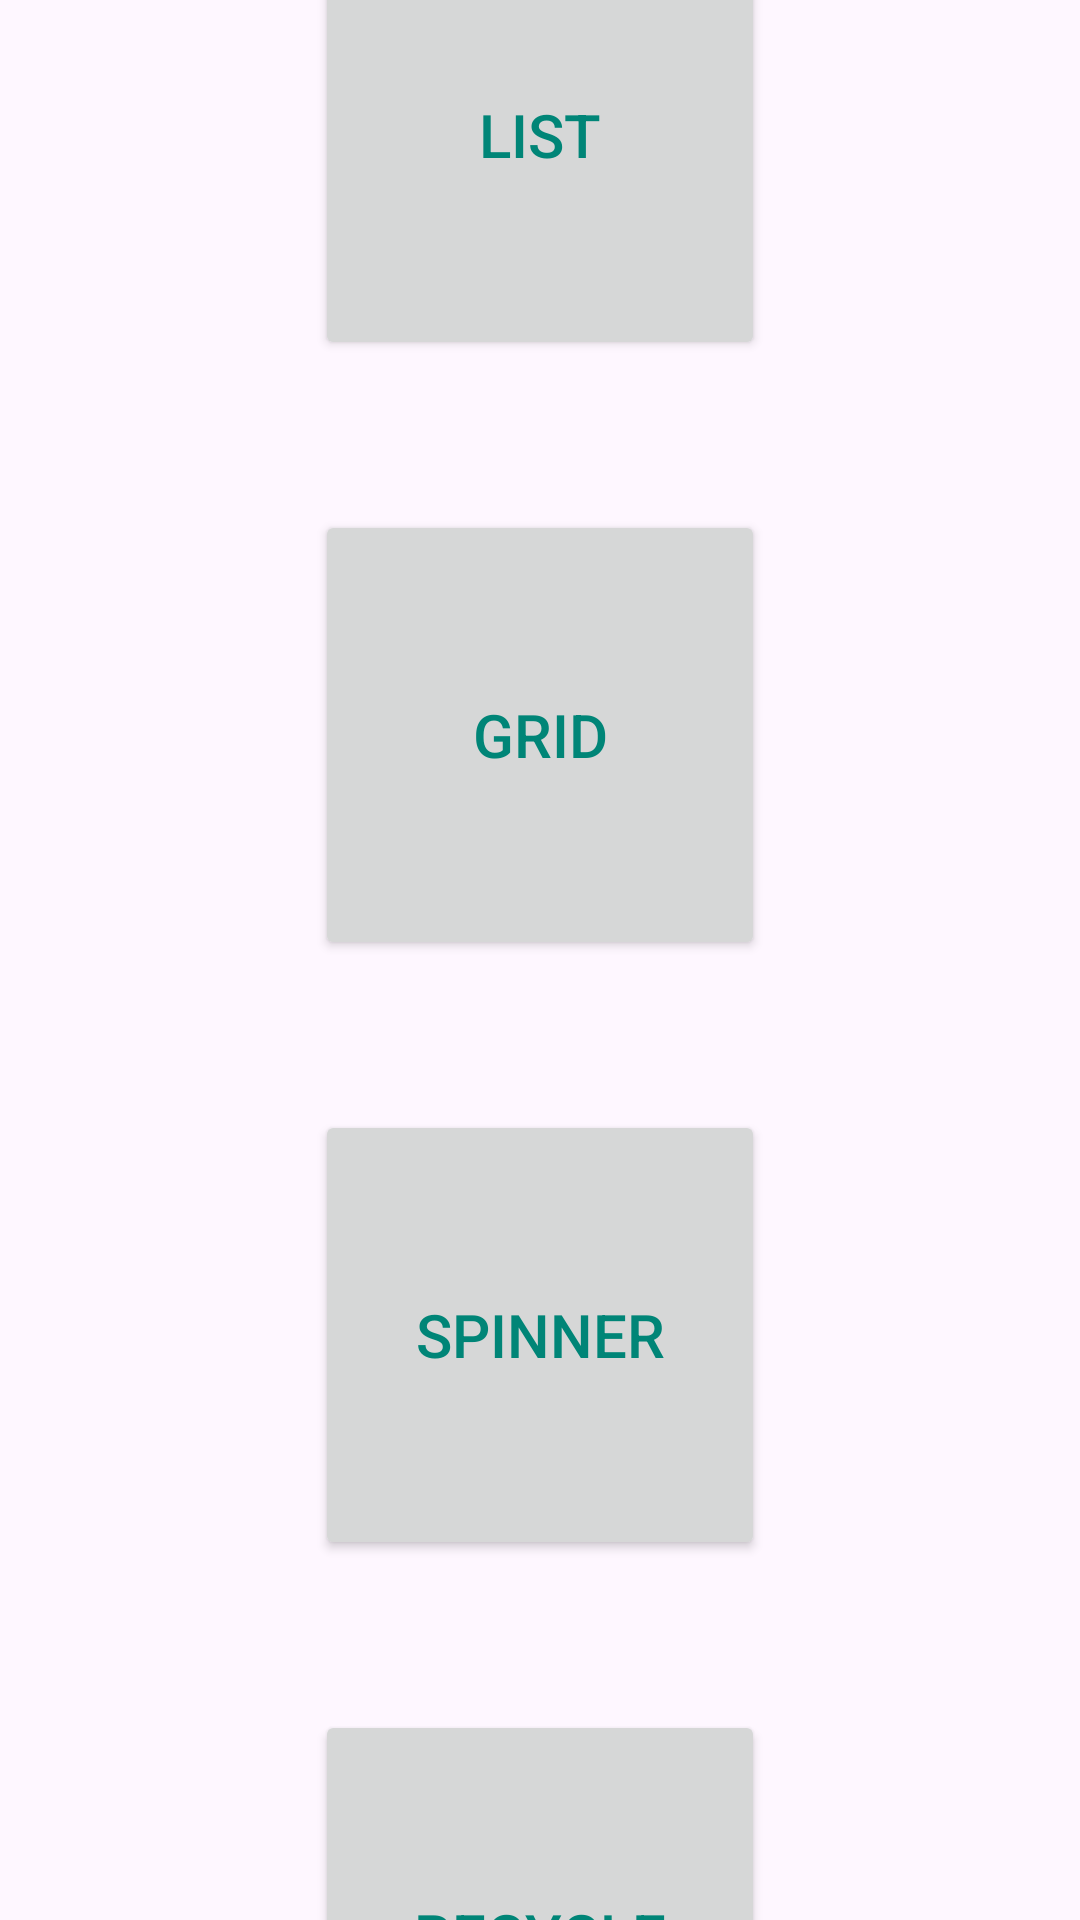

Reconstruct the res/layout file that produces this screen, plus the resources it refers to.
<!-- AndroidManifest.xml: application theme Theme.AndroidDev -->
<!-- res/layout/activity_activty_list_grid_spinner.xml -->
<?xml version="1.0" encoding="utf-8"?>
<androidx.constraintlayout.widget.ConstraintLayout xmlns:android="http://schemas.android.com/apk/res/android"
    xmlns:app="http://schemas.android.com/apk/res-auto"
    xmlns:tools="http://schemas.android.com/tools"
    android:id="@+id/main"
    android:layout_width="match_parent"
    android:layout_height="match_parent"
    tools:context=".Activty_ListGridSpinner">

    <LinearLayout
        android:layout_width="match_parent"
        android:layout_height="match_parent"
        android:gravity="center_horizontal|center_vertical"
        android:orientation="vertical">

        <Button
            android:id="@+id/btn_list"
            android:layout_width="150sp"
            android:layout_height="150sp"
            android:layout_marginTop="50sp"
            android:gravity="center_horizontal|center_vertical"
            android:text="LIST"
            android:textSize="20sp" />

        <Button
            android:id="@+id/btn_grid"
            android:layout_width="150sp"
            android:layout_height="150sp"
            android:layout_marginTop="50sp"
            android:gravity="center_horizontal|center_vertical"
            android:text="GRID"
            android:textSize="20sp" />

        <Button
            android:id="@+id/btn_spinner"
            android:layout_width="150sp"
            android:layout_height="150sp"
            android:layout_marginTop="50sp"
            android:gravity="center_horizontal|center_vertical"
            android:text="SPINNER"
            android:textSize="20sp" />

        <Button
            android:id="@+id/btn_recycleList"
            android:layout_width="150sp"
            android:layout_height="150sp"
            android:layout_marginTop="50sp"
            android:gravity="center_horizontal|center_vertical"
            android:text="RECYCLE"
            android:textSize="20sp" />

    </LinearLayout>
</androidx.constraintlayout.widget.ConstraintLayout>
<!-- resources referenced by this layout -->
<resources>
  <style name="Theme.AndroidDev" parent="Base.Theme.AndroidDev" />
  <style name="Base.Theme.AndroidDev" parent="Theme.Material3.DayNight">
          
          
          <item name="colorPrimary">@color/colorPrimary</item>
          <item name="colorPrimaryDark">@color/colorPrimaryDark</item>
          <item name="colorAccent">@color/colorAccent</item>
          <item name="android:textColor">@color/colorPrimary</item>
      </style>
  <color name="colorPrimary">#008577</color>
  <color name="colorPrimaryDark">#00574B</color>
  <color name="colorAccent">#D81B60</color>
</resources>
